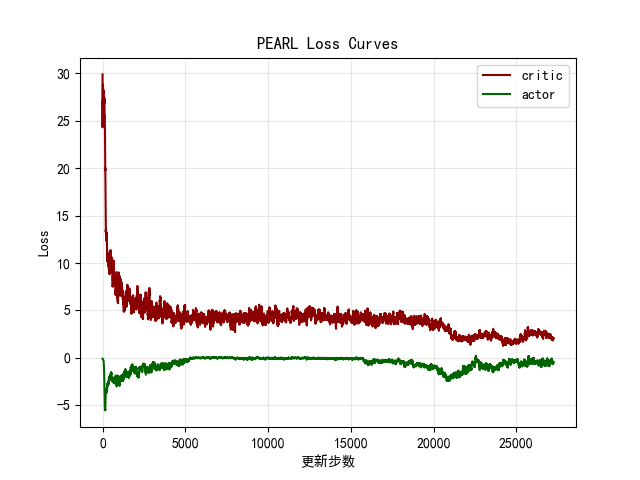

Data behind this chart, as committed beside it:
critic, actor
29.88, -0.09418
18.71, -0.122
30.99, -0.1161
26.2, -0.1195
31.51, -0.1188
33, -0.1337
26.19, -0.1418
19.14, -0.122
25.4, -0.1277
29.69, -0.1516
21.15, -0.132
28.19, -0.1302
30.24, -0.1365
26.77, -0.158
27.66, -0.1765
24.87, -0.1418
32.38, -0.1485
27.27, -0.1788
33.6, -0.2035
30.56, -0.1779
23.91, -0.1829
36.61, -0.1771
30.67, -0.2244
36.02, -0.2381
29.11, -0.1721
33.75, -0.2394
34.46, -0.212
27.7, -0.246
21.42, -0.1981
26.12, -0.2391
26.57, -0.2524
26.29, -0.2676
30.26, -0.294
28.44, -0.2761
30.27, -0.2739
26.26, -0.2774
22.62, -0.2428
22.13, -0.2935
26.59, -0.321
25.74, -0.2676
36.32, -0.3709
23.59, -0.4342
30.36, -0.3589
31.04, -0.424
29.91, -0.4197
23.49, -0.4601
30.74, -0.3854
24.09, -0.4933
30.41, -0.395
20.21, -0.3575
29.68, -0.5122
23.52, -0.4794
29.24, -0.4834
24.97, -0.4247
24.06, -0.6878
30.33, -0.5617
30.25, -0.6234
17.21, -0.4965
27.3, -0.5723
30.02, -0.7262
... 27,182 more rows
